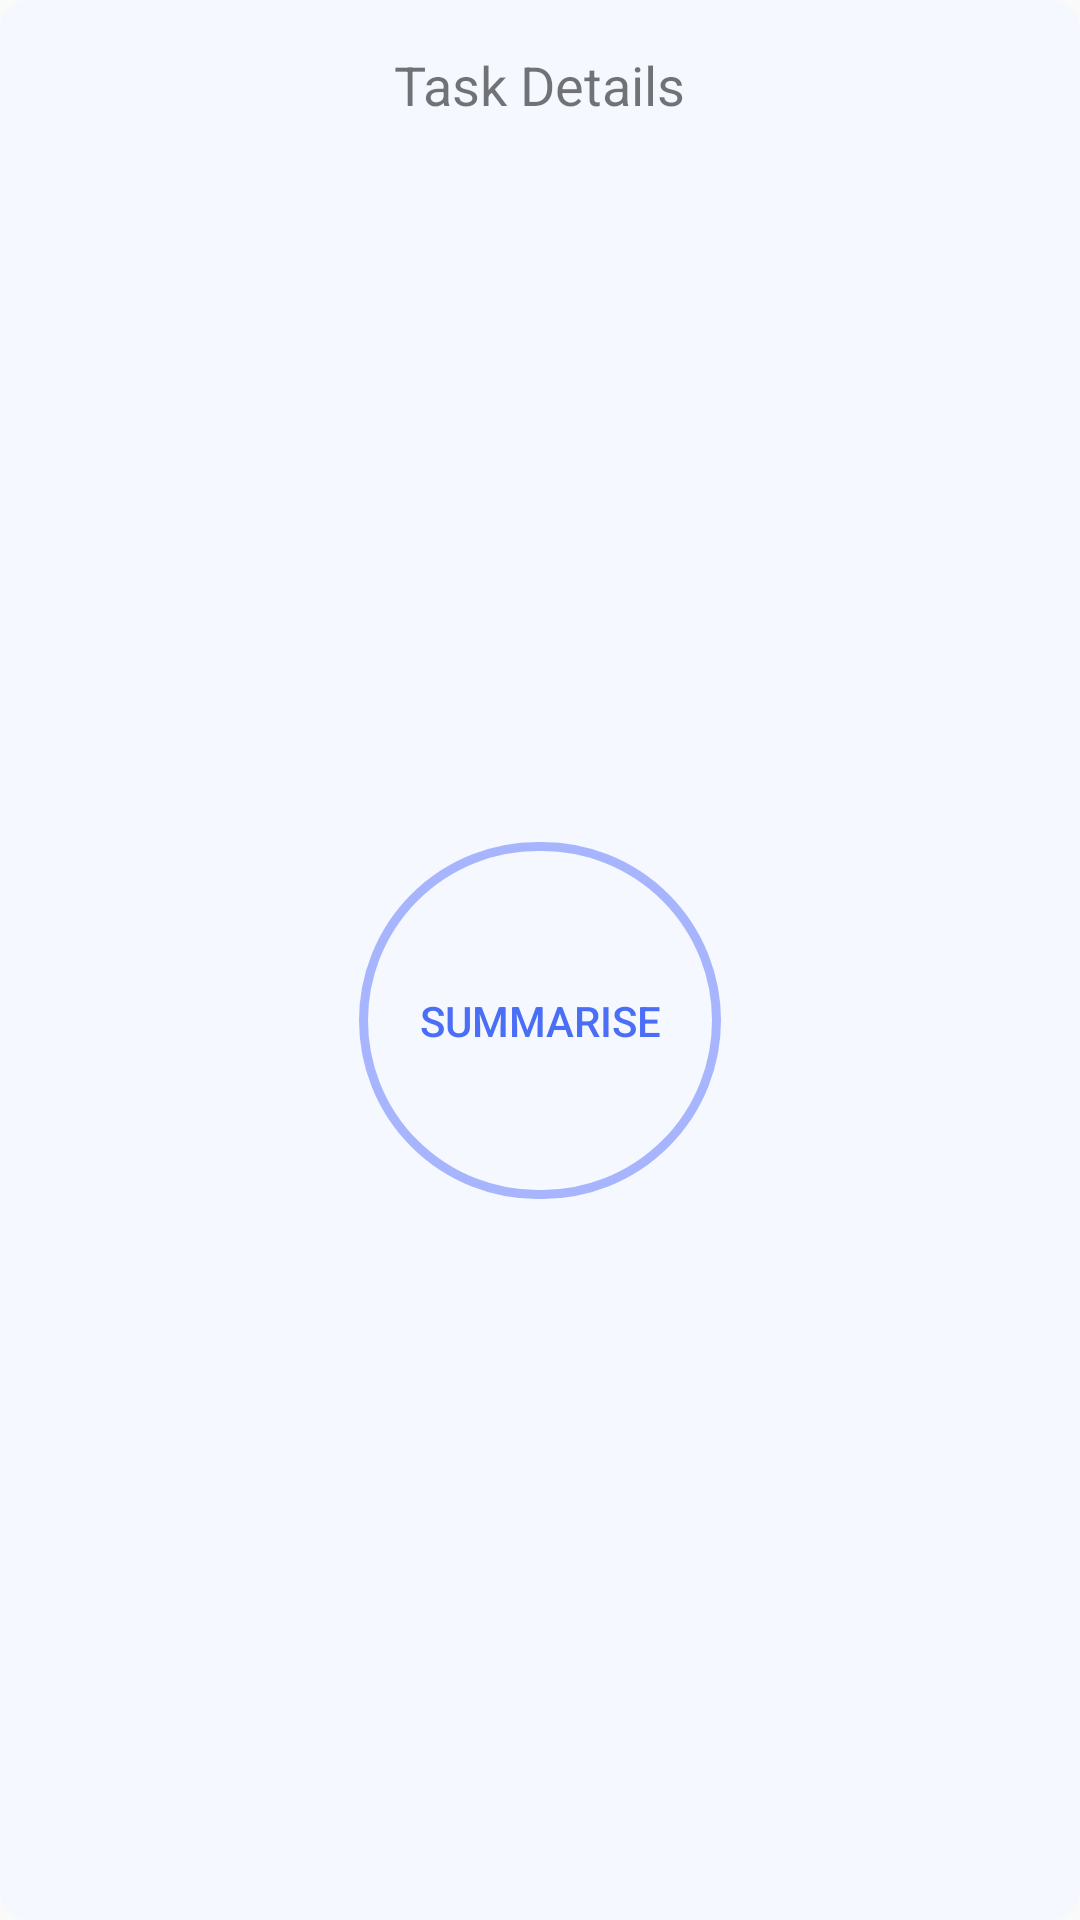

Write the Android layout XML for this screen, with the resource values it uses.
<!-- AndroidManifest.xml: application theme Theme.Wirup -->
<!-- res/layout/dialog_task_start.xml -->
<?xml version="1.0" encoding="utf-8"?>
<androidx.constraintlayout.widget.ConstraintLayout xmlns:android="http://schemas.android.com/apk/res/android"
    xmlns:app="http://schemas.android.com/apk/res-auto"
    xmlns:tools="http://schemas.android.com/tools"
    android:layout_width="match_parent"
    android:layout_height="wrap_content"
    android:orientation="vertical"
    android:background="@drawable/task_bg"
    android:padding="16dp">

    <TextView
        android:id="@+id/tvTaskDetails"
        android:layout_width="wrap_content"
        android:layout_height="wrap_content"
        android:layout_gravity="center_horizontal"
        android:paddingBottom="16dp"
        android:text="Task Details"
        android:textSize="18sp"
        app:layout_constraintStart_toStartOf="parent"
        app:layout_constraintEnd_toEndOf="parent"
        app:layout_constraintTop_toTopOf="parent" />

    <Button
        android:id="@+id/btnSummarise"
        android:layout_width="wrap_content"
        android:layout_height="wrap_content"
        android:background="@drawable/summarise_bg"
        android:paddingStart="20dp"
        android:paddingTop="50dp"
        android:paddingEnd="20dp"
        android:paddingBottom="50dp"
        android:text="Summarise"
        android:textColor="#4A6EF5"
        app:layout_constraintBottom_toBottomOf="parent"
        app:layout_constraintEnd_toEndOf="parent"
        app:layout_constraintStart_toStartOf="parent"
        app:layout_constraintTop_toBottomOf="@id/tvTaskDetails" />
</androidx.constraintlayout.widget.ConstraintLayout>
<!-- resources referenced by this layout -->
<resources>
  <!-- drawable summarise_bg (drawable) -->
  <?xml version="1.0" encoding="utf-8"?>
  <shape xmlns:android="http://schemas.android.com/apk/res/android">
     <stroke android:width="3dp" android:color="#A7B5FF"/>
      <corners android:radius="300dp"/>
  </shape>
  <!-- drawable task_bg (drawable) -->
  <?xml version="1.0" encoding="utf-8"?>
  <shape xmlns:android="http://schemas.android.com/apk/res/android">
  <solid android:color="@color/task_bg"/>
      <corners android:radius="10dp"/>
  </shape>
  <style name="Theme.Wirup" parent="Base.Theme.Wirup" />
  <color name="task_bg">#f5f8ff</color>
  <style name="Base.Theme.Wirup" parent="Theme.AppCompat.DayNight">
          <item name="colorPrimaryDark">@color/white</item>
          <item name="android:navigationBarColor">@color/white</item>
  
      </style>
  <color name="white">#FFFFFFFF</color>
</resources>
